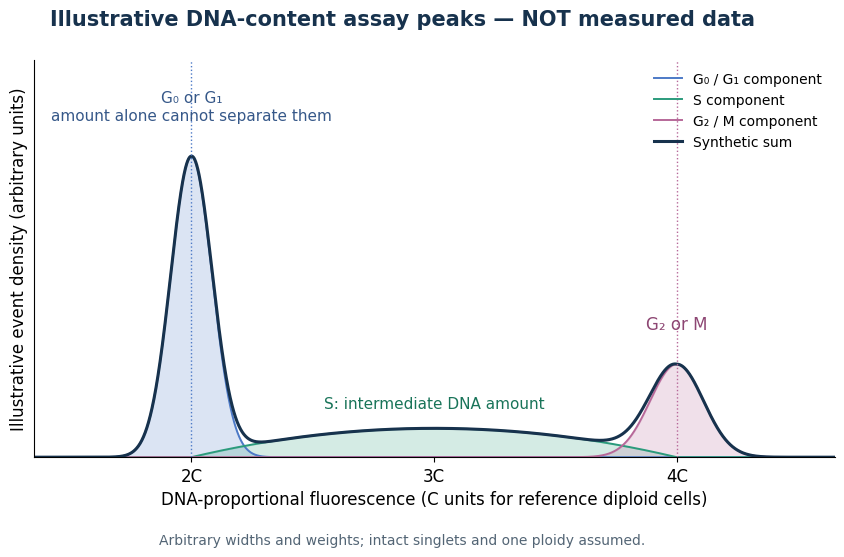

Write Python code to recreate this figure. (Note: this script raises an exception after producing the figure.)
"""Synthetic DNA-content curves, not experimental measurements or a fit.

Python 3.14, matplotlib 3.10.7, numpy 2.3.5. Run from _media.
A deliberately arbitrary normalized mixture illustrates phase ambiguity.
"""
from pathlib import Path
import matplotlib.pyplot as plt
import numpy as np

x = np.linspace(1.35, 4.65, 3301)
def gaussian(center, sigma):
    return np.exp(-0.5*((x-center)/sigma)**2)/(sigma*np.sqrt(2*np.pi))

g1 = 0.50*gaussian(2, 0.085)
g2 = 0.20*gaussian(4, 0.11)
z = (x-2)/2
s = np.zeros_like(x)
mask = (z >= 0) & (z <= 1)
s[mask] = 0.30*3*z[mask]*(1-z[mask])  # beta(2,2), rescaled onto [2,4]
total = g1+s+g2
assert np.all(total >= 0)
assert abs(np.trapezoid(total, x)-1) < 1e-6

plt.rcParams.update({'font.family': 'DejaVu Sans', 'font.size': 12})
fig, ax = plt.subplots(figsize=(9, 5.6), dpi=100, facecolor='white')
for y, color, label in [(g1, '#4d7ac7', 'G₀ / G₁ component'),
                         (s, '#2b9b7c', 'S component'),
                         (g2, '#b76899', 'G₂ / M component')]:
    ax.fill_between(x, y, color=color, alpha=0.20)
    ax.plot(x, y, color=color, linewidth=1.4, label=label)
ax.plot(x, total, color='#17324d', linewidth=2.2, label='Synthetic sum')
ax.axvline(2, color='#4d7ac7', linestyle=':', linewidth=1)
ax.axvline(4, color='#b76899', linestyle=':', linewidth=1)
ax.set(xlim=(1.35, 4.65), ylim=(0, 3.1),
       xlabel='DNA-proportional fluorescence (C units for reference diploid cells)',
       ylabel='Illustrative event density (arbitrary units)')
ax.set_xticks([2, 3, 4], ['2C', '3C', '4C'])
ax.set_yticks([])
ax.text(2, 2.63, 'G₀ or G₁\namount alone cannot separate them',
        ha='center', fontsize=11, color='#365889')
ax.text(4, 1.0, 'G₂ or M', ha='center', fontsize=12, color='#8d4673')
ax.text(3, 0.38, 'S: intermediate DNA amount', ha='center', fontsize=11,
        color='#197459')
ax.spines[['top', 'right']].set_visible(False)
ax.legend(loc='upper right', frameon=False, fontsize=10)
fig.suptitle('Illustrative DNA-content assay peaks — NOT measured data',
             fontsize=15, weight='bold', y=0.98, color='#17324d')
fig.text(0.5, 0.025, 'Arbitrary widths and weights; intact singlets and one ploidy assumed.',
         ha='center', fontsize=10, color='#536575')
fig.subplots_adjust(left=0.09, right=0.98, bottom=0.18, top=0.89)
fig.savefig(Path.cwd() / (Path(__file__).stem + '.png'), facecolor='white')
plt.close(fig)
